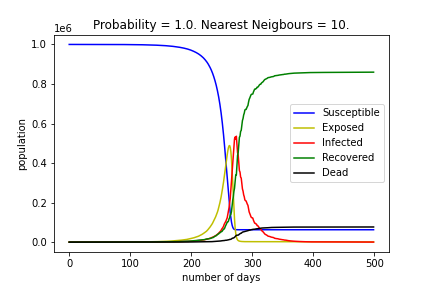

The data file committed next to this chart (first rows):
, Susceptible, Exposed, Infected, Recovered, Dead
0, 999962, 31, 7, 0, 0
1, 999962, 31, 7, 0, 0
2, 999962, 31, 7, 0, 0
3, 999962, 31, 7, 0, 0
4, 999962, 31, 7, 0, 0
5, 999962, 31, 7, 0, 0
6, 999962, 31, 7, 0, 0
7, 999962, 31, 7, 0, 0
8, 999962, 31, 7, 0, 0
9, 999962, 31, 7, 0, 0
10, 999962, 31, 7, 0, 0
11, 999962, 31, 7, 0, 0
12, 999962, 31, 7, 0, 0
13, 999962, 31, 7, 0, 0
14, 999962, 31, 7, 0, 0
15, 999962, 31, 7, 0, 0
16, 999962, 31, 7, 0, 0
17, 999962, 31, 7, 0, 0
18, 999962, 31, 7, 0, 0
19, 999962, 31, 7, 0, 0
20, 999962, 31, 7, 0, 0
21, 999962, 31, 7, 0, 0
22, 999962, 31, 7, 0, 0
23, 999961, 32, 7, 0, 0
24, 999957, 35, 8, 0, 0
25, 999956, 36, 8, 0, 0
26, 999955, 36, 9, 0, 0
27, 999952, 39, 9, 0, 0
28, 999951, 40, 9, 0, 0
29, 999949, 41, 10, 0, 0
30, 999948, 42, 10, 0, 0
31, 999944, 44, 11, 1, 0
32, 999941, 47, 11, 1, 0
33, 999940, 47, 11, 2, 0
34, 999940, 47, 11, 2, 0
35, 999934, 51, 12, 3, 0
36, 999930, 54, 13, 3, 0
37, 999928, 56, 13, 3, 0
38, 999922, 60, 14, 4, 0
39, 999917, 63, 15, 5, 0
40, 999906, 71, 17, 6, 0
41, 999903, 73, 18, 6, 0
42, 999901, 75, 18, 6, 0
43, 999898, 76, 19, 7, 0
44, 999892, 81, 20, 7, 0
45, 999891, 80, 20, 9, 0
46, 999886, 83, 20, 11, 0
47, 999885, 83, 20, 12, 0
48, 999880, 85, 21, 14, 0
49, 999873, 89, 22, 16, 0
50, 999869, 92, 22, 17, 0
51, 999866, 93, 23, 18, 0
52, 999860, 98, 24, 18, 0
53, 999852, 103, 26, 19, 0
54, 999849, 105, 27, 19, 0
55, 999839, 112, 29, 20, 0
56, 999832, 118, 30, 20, 0
57, 999821, 126, 32, 21, 0
58, 999815, 131, 33, 21, 0
59, 999810, 135, 33, 22, 0
... 440 more rows
